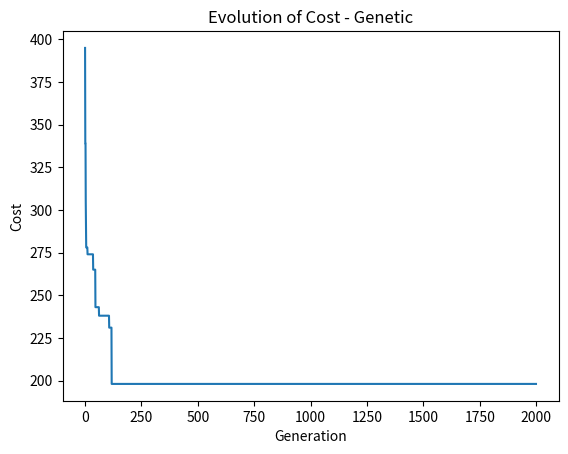

This chart was generated by the following Python code:
import random
import numpy as np
import matplotlib.pyplot as plt

NUM_CITIES = 15
DISTANCE_MATRIX = [
    [0, 10, 15, 45, 5, 45, 50, 44, 30, 100, 67, 33, 90, 17, 50],
    [15, 0, 100, 30, 20, 25, 80, 45, 41, 5, 45, 10, 90, 10, 35],
    [40, 80, 0, 90, 70, 33, 100, 70, 30, 23, 80, 60, 47, 33, 25],
    [100, 8, 5, 0, 5, 50, 20, 20, 35, 55, 25, 5, 15, 3, 10],
    [17, 10, 33, 45, 0, 14, 50, 27, 33, 60, 17, 10, 20, 13, 71],
    [15, 70, 90, 20, 11, 0, 35, 30, 15, 18, 15, 35, 90, 23, 25],
    [25, 19, 18, 15, 20, 15, 0, 20, 10, 14, 10, 20, 15, 10, 18],
    [8, 20, 15, 60, 40, 33, 25, 0, 27, 60, 80, 35, 30, 41, 35],
    [21, 34, 17, 10, 11, 40, 8, 32, 0, 47, 76, 40, 21, 9, 31],
    [45, 5, 10, 60, 8, 20, 8, 20, 25, 0, 55, 30, 45, 25, 40],
    [38, 20, 23, 30, 5, 55, 50, 33, 70, 14, 0, 60, 35, 30, 21],
    [12, 15, 45, 21, 10, 100, 8, 20, 35, 43, 8, 0, 15, 100, 23],
    [80, 10, 90, 33, 70, 35, 45, 30, 40, 80, 45, 30, 0, 50, 20],
    [33, 90, 40, 18, 15, 50, 25, 90, 44, 43, 70, 5, 50, 0, 25],
    [25, 70, 45, 50, 5, 45, 20, 100, 25, 50, 35, 10, 90, 5, 0],
]

population_size = 50
num_generations = 2000
mutation_rate = 0.1
crossover_rate = 0.9
elitism_size = 2


def calculate_distance(path):
    return sum(DISTANCE_MATRIX[path[i]][path[i + 1]] for i in range(-1, NUM_CITIES - 1))


def generate_initial_population():
    return [
        random.sample(range(NUM_CITIES), NUM_CITIES) for _ in range(population_size)
    ]


def tournament_selection(population, k=5):
    selected = random.sample(population, k)
    return min(selected, key=calculate_distance)


def pmx_crossover(parent1, parent2):
    size = len(parent1)
    cx1, cx2 = sorted(random.sample(range(size), 2))
    child = [-1] * size
    child[cx1:cx2] = parent1[cx1:cx2]

    for i in range(cx1, cx2):
        if parent2[i] not in child:
            pos = i
            while child[pos] != -1:
                pos = parent2.index(parent1[pos])
            child[pos] = parent2[i]

    for i in range(size):
        if child[i] == -1:
            child[i] = parent2[i]

    return child


def mutate(path):
    if random.random() < mutation_rate:
        i, j = random.sample(range(len(path)), 2)
        path[i], path[j] = path[j], path[i]
    return path


def genetic_algorithm():
    population = generate_initial_population()
    best_distances = []

    for generation in range(num_generations):
        new_population = sorted(population, key=calculate_distance)[:elitism_size]

        while len(new_population) < population_size:
            parent1 = tournament_selection(population)
            parent2 = tournament_selection(population)
            if random.random() < crossover_rate:
                child = pmx_crossover(parent1, parent2)
            else:
                child = parent1[:]
            child = mutate(child)
            new_population.append(child)

        population = new_population
        best_distances.append(calculate_distance(population[0]))

    return population[0], best_distances


best_path, best_distances = genetic_algorithm()
print(f"Best Route: {best_path}")
print(f"Total Cost: {best_distances[-1]}")

# Plota a evolução das distâncias
plt.plot(best_distances)
plt.title("Evolution of Cost - Genetic")
plt.xlabel("Generation")
plt.ylabel("Cost")
plt.show()
